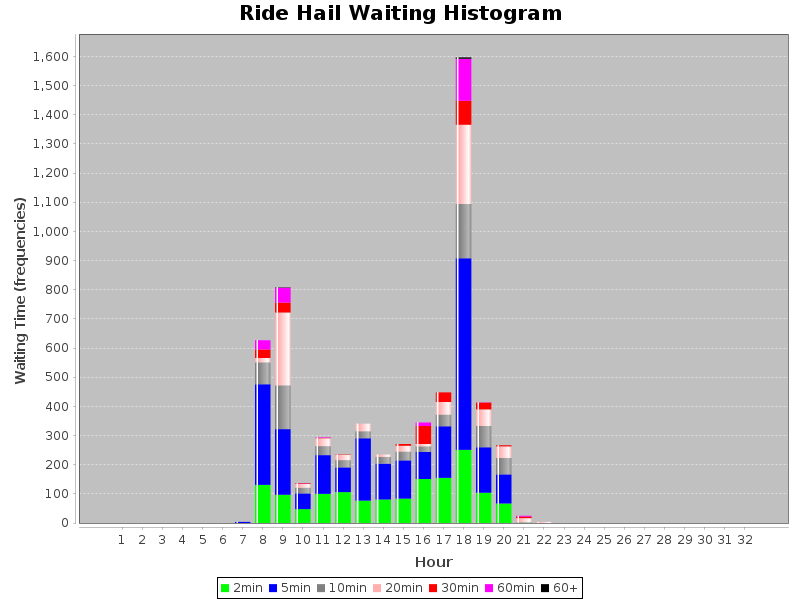

Source data for this figure (header and first rows):
WaitingTime, Hour, Count
2.0, 1, 0
2.0, 2, 0
2.0, 3, 0
2.0, 4, 0
2.0, 5, 0
2.0, 6, 0
2.0, 7, 0
2.0, 8, 131
2.0, 9, 97
2.0, 10, 48
2.0, 11, 100
2.0, 12, 106
2.0, 13, 77
2.0, 14, 81
2.0, 15, 84
2.0, 16, 151
2.0, 17, 155
2.0, 18, 251
2.0, 19, 104
2.0, 20, 67
2.0, 21, 1
2.0, 22, 0
2.0, 23, 0
2.0, 24, 0
2.0, 25, 0
2.0, 26, 0
2.0, 27, 0
2.0, 28, 0
2.0, 29, 0
2.0, 30, 0
2.0, 31, 0
5.0, 1, 0
5.0, 2, 0
5.0, 3, 0
5.0, 4, 0
5.0, 5, 0
5.0, 6, 0
5.0, 7, 4
5.0, 8, 345
5.0, 9, 225
5.0, 10, 54
5.0, 11, 133
5.0, 12, 85
5.0, 13, 214
5.0, 14, 123
5.0, 15, 131
5.0, 16, 93
5.0, 17, 177
5.0, 18, 657
5.0, 19, 156
5.0, 20, 100
5.0, 21, 0
5.0, 22, 0
5.0, 23, 0
5.0, 24, 0
5.0, 25, 0
5.0, 26, 0
5.0, 27, 0
5.0, 28, 0
5.0, 29, 0
... 157 more rows
